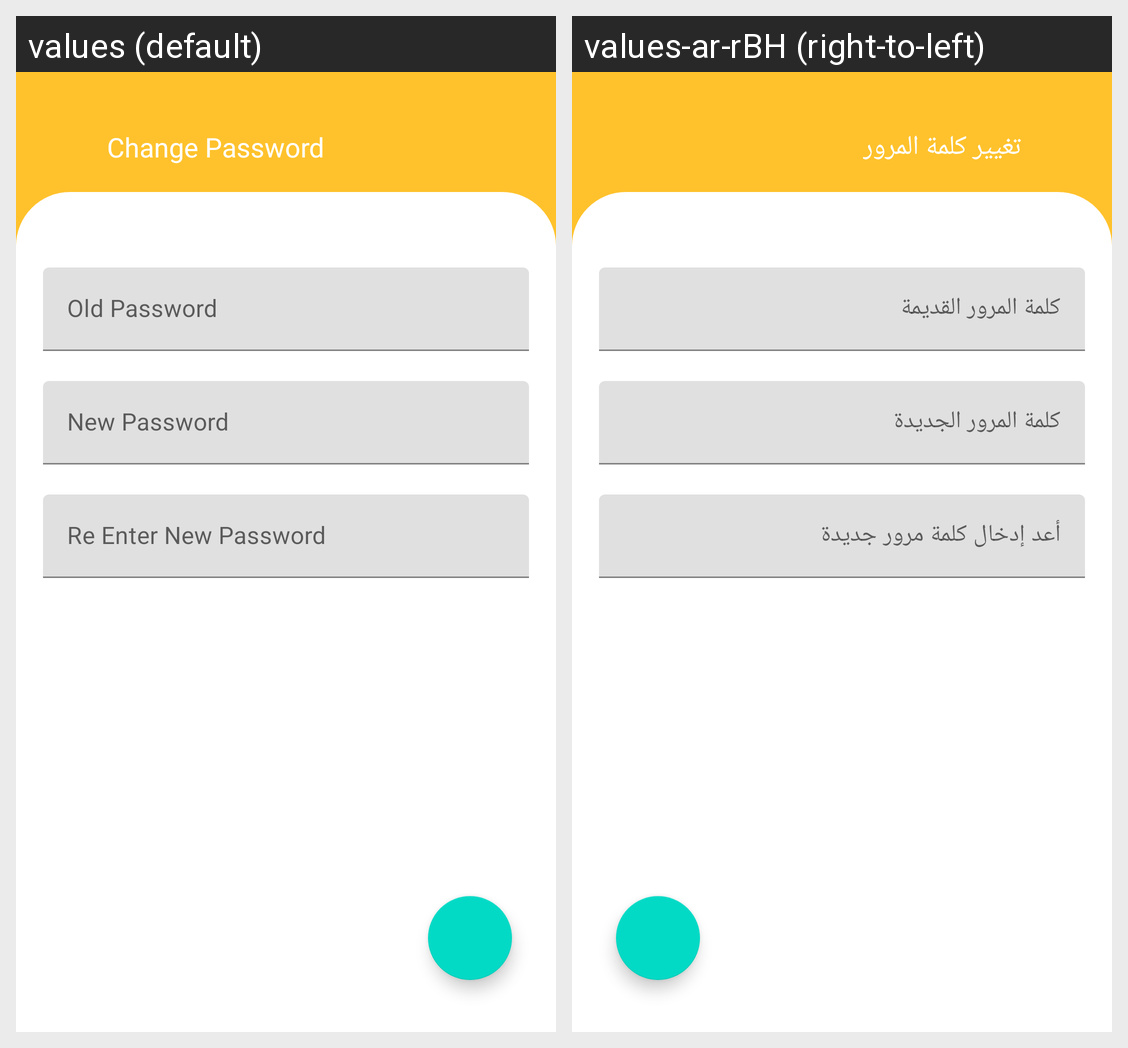

Locale-by-locale string values for the Android screen shown in this grid:
Android screen res/layout/activity_change_password.xml rendered under 2 locales, left to right: values (default), values-ar-rBH (right-to-left). Device: Nexus 5 (rendered at 1080×1920; each locale shown at half size, 540×960, under a caption strip naming it); theme Theme.Shamsaha.
Strings drawn on this screen, with the default value and each locale's value (text and hints the layout hard-codes, and strings that could not be matched under every locale, appear in the picture but are not listed):

change_password
  values: Change Password
  values-ar-rBH: تغيير كلمة المرور

old_password
  values: Old Password
  values-ar-rBH: كلمة المرور القديمة

new_password
  values: New Password
  values-ar-rBH: كلمة المرور الجديدة

re_enter_new_password
  values: Re Enter New Password
  values-ar-rBH: أعد إدخال كلمة مرور جديدة
